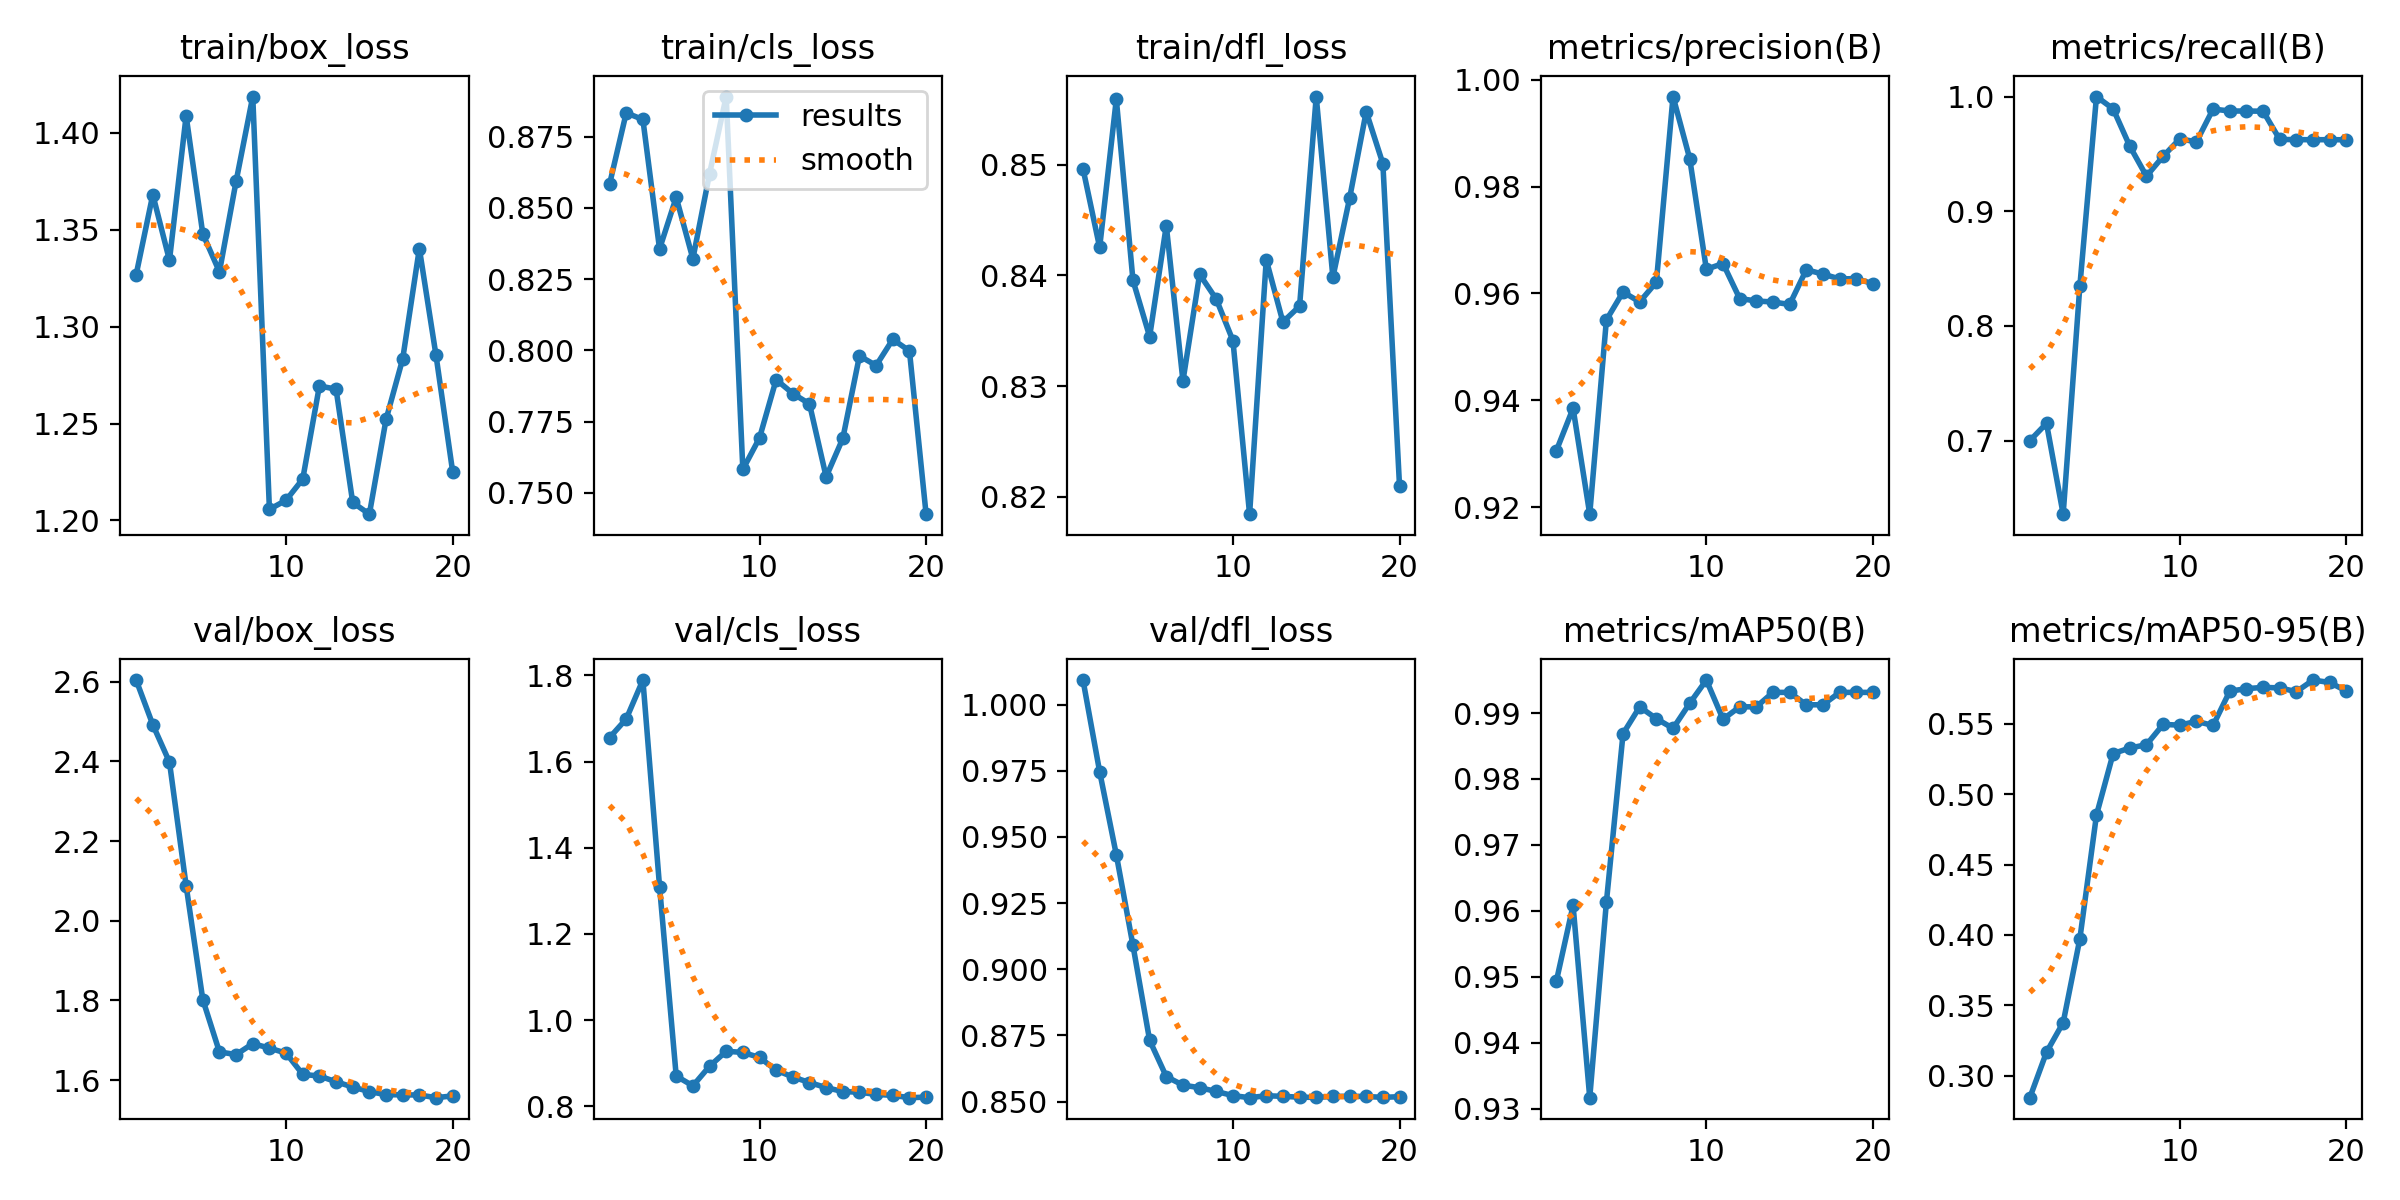

Values plotted in this chart, from the file beside it:
epoch, time, train/box_loss, train/cls_loss, train/dfl_loss, metrics/precision(B), metrics/recall(B), metrics/mAP50(B), metrics/mAP50-95(B), val/box_loss, val/cls_loss, val/dfl_loss, lr/pg0, lr/pg1, lr/pg2
1, 14.2, 1.327, 0.8583, 0.8496, 0.9306, 0.7, 0.9494, 0.2842, 2.604, 1.656, 1.009, 8e-07, 8e-07, 0.092
2, 23.64, 1.368, 0.8834, 0.8425, 0.9385, 0.7151, 0.9608, 0.3166, 2.492, 1.699, 0.9746, 1.61585e-06, 1.61585e-06, 0.083
3, 33.36, 1.334, 0.881, 0.8559, 0.9187, 0.6359, 0.9317, 0.3376, 2.398, 1.789, 0.9433, 2.3426e-06, 2.3426e-06, 0.074
4, 43.33, 1.409, 0.8356, 0.8396, 0.955, 0.8345, 0.9613, 0.397, 2.088, 1.31, 0.909, 2.98025e-06, 2.98025e-06, 0.065
5, 53.26, 1.348, 0.8537, 0.8345, 0.9603, 1, 0.9869, 0.4852, 1.802, 0.8702, 0.8731, 3.5288e-06, 3.5288e-06, 0.056
6, 62.95, 1.328, 0.8322, 0.8445, 0.9584, 0.9892, 0.9909, 0.5289, 1.671, 0.8474, 0.8595, 3.98825e-06, 3.98825e-06, 0.047
7, 72.77, 1.375, 0.862, 0.8305, 0.9621, 0.9567, 0.9891, 0.5328, 1.664, 0.8928, 0.8562, 4.3586e-06, 4.3586e-06, 0.038
8, 82.29, 1.419, 0.8891, 0.8401, 0.9968, 0.9306, 0.9877, 0.5352, 1.692, 0.9277, 0.8553, 4.63985e-06, 4.63985e-06, 0.029
9, 92.28, 1.206, 0.7583, 0.8379, 0.9852, 0.9479, 0.9915, 0.5496, 1.68, 0.925, 0.8538, 4.832e-06, 4.832e-06, 0.02
10, 102.2, 1.21, 0.7693, 0.8341, 0.9645, 0.9631, 0.995, 0.5491, 1.668, 0.9133, 0.8523, 4.93505e-06, 4.93505e-06, 0.011
11, 111.8, 1.221, 0.7898, 0.8184, 0.9656, 0.9605, 0.9891, 0.5518, 1.614, 0.8837, 0.8515, 4.949e-06, 4.949e-06, 0.002005
12, 121.5, 1.269, 0.7849, 0.8414, 0.959, 0.9891, 0.9909, 0.5488, 1.61, 0.868, 0.8522, 4.555e-06, 4.555e-06, 4.555e-06
13, 130.5, 1.268, 0.7813, 0.8358, 0.9586, 0.9874, 0.9909, 0.5732, 1.596, 0.855, 0.852, 4.06e-06, 4.06e-06, 4.06e-06
14, 140.6, 1.209, 0.7557, 0.8372, 0.9584, 0.9874, 0.9931, 0.575, 1.583, 0.8433, 0.8517, 3.565e-06, 3.565e-06, 3.565e-06
15, 149.8, 1.203, 0.7691, 0.8562, 0.9579, 0.9872, 0.9931, 0.5759, 1.571, 0.8341, 0.8516, 3.07e-06, 3.07e-06, 3.07e-06
16, 159.3, 1.252, 0.7981, 0.8398, 0.9644, 0.9626, 0.9912, 0.5756, 1.564, 0.8326, 0.8519, 2.575e-06, 2.575e-06, 2.575e-06
17, 168.7, 1.283, 0.7947, 0.8469, 0.9636, 0.9625, 0.9912, 0.5729, 1.563, 0.8275, 0.852, 2.08e-06, 2.08e-06, 2.08e-06
18, 178.4, 1.34, 0.8039, 0.8548, 0.9627, 0.9624, 0.9931, 0.5811, 1.563, 0.8253, 0.8519, 1.585e-06, 1.585e-06, 1.585e-06
19, 188.6, 1.285, 0.7999, 0.8501, 0.9628, 0.9624, 0.9931, 0.5794, 1.556, 0.8199, 0.8516, 1.09e-06, 1.09e-06, 1.09e-06
20, 198.3, 1.225, 0.7426, 0.821, 0.9618, 0.9623, 0.9931, 0.5733, 1.56, 0.8212, 0.8518, 5.95e-07, 5.95e-07, 5.95e-07
